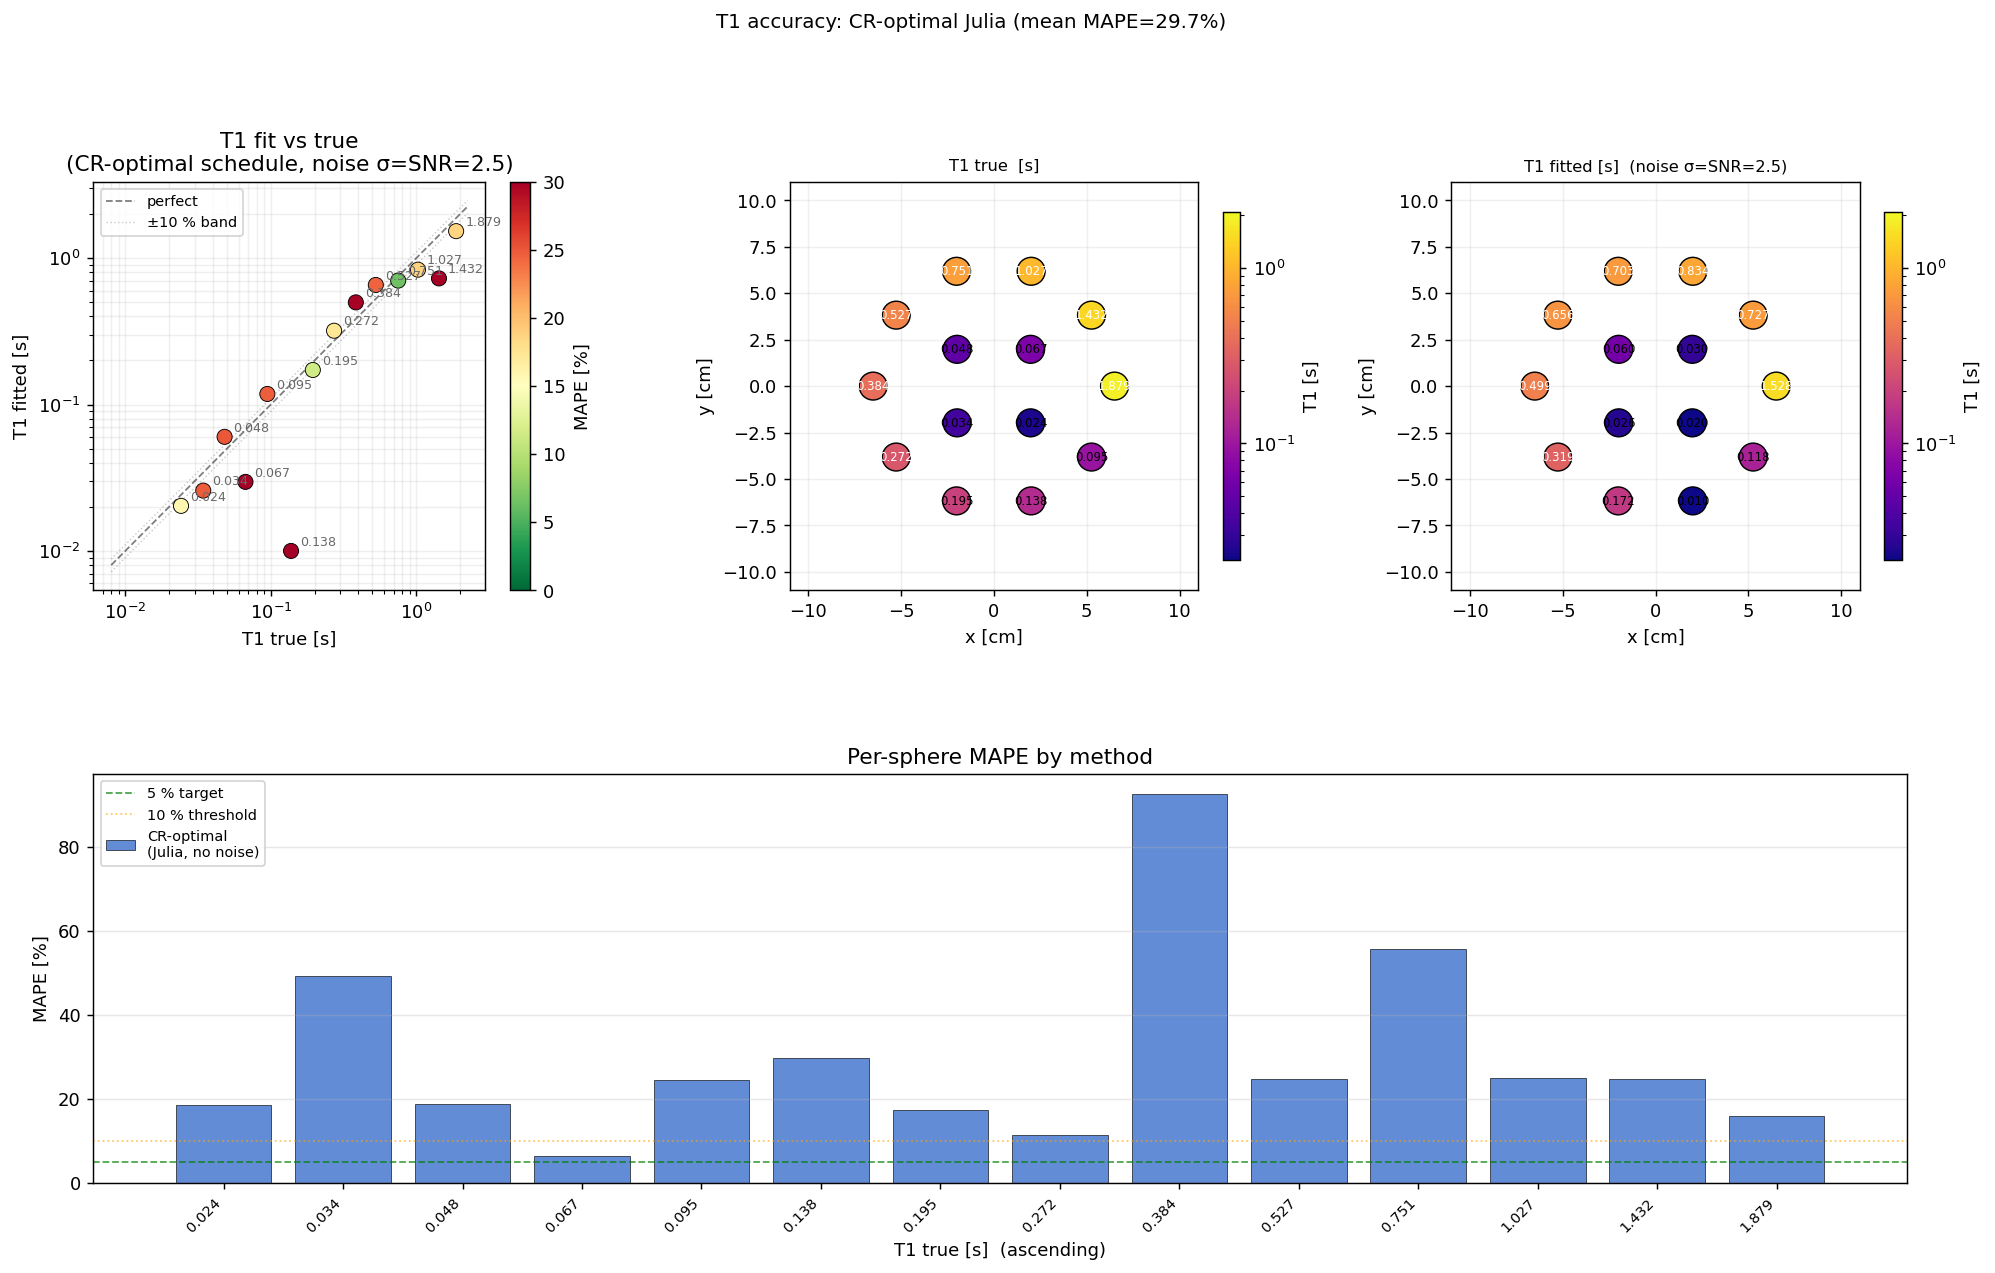

The table this chart was drawn from, first rows:
label, T1_true_s, T1_fit_s, T1_sigma_s, mape_pct, cx_m, cy_m
T1_1, 1.879, 1.528, 1.495, 18.66, 0.065, 0.0
T1_2, 1.432, 0.727, 1.495, 49.23, 0.05259, 0.03821
T1_3, 1.027, 0.8339, 1.495, 18.8, 0.02009, 0.06182
T1_4, 0.7513, 0.7025, 1.495, 6.49, -0.02009, 0.06182
T1_5, 0.527, 0.656, 1.495, 24.47, -0.05259, 0.03821
T1_6, 0.3841, 0.4986, 1.495, 29.81, -0.065, 7.960204194457795e-18
T1_7, 0.2723, 0.3193, 1.495, 17.25, -0.05259, -0.03821
T1_8, 0.1945, 0.1722, 1.495, 11.46, -0.02009, -0.06182
T1_9, 0.1378, 0.01, 1.495, 92.74, 0.02009, -0.06182
T1_10, 0.0947, 0.1181, 1.495, 24.71, 0.05259, -0.03821
T1_11, 0.067, 0.02962, 1.495, 55.79, 0.0198, 0.0198
T1_12, 0.04814, 0.06017, 1.495, 24.99, -0.0198, 0.0198
T1_13, 0.03435, 0.02582, 1.495, 24.82, -0.0198, -0.0198
T1_14, 0.02416, 0.02031, 1.495, 15.92, 0.0198, -0.0198
